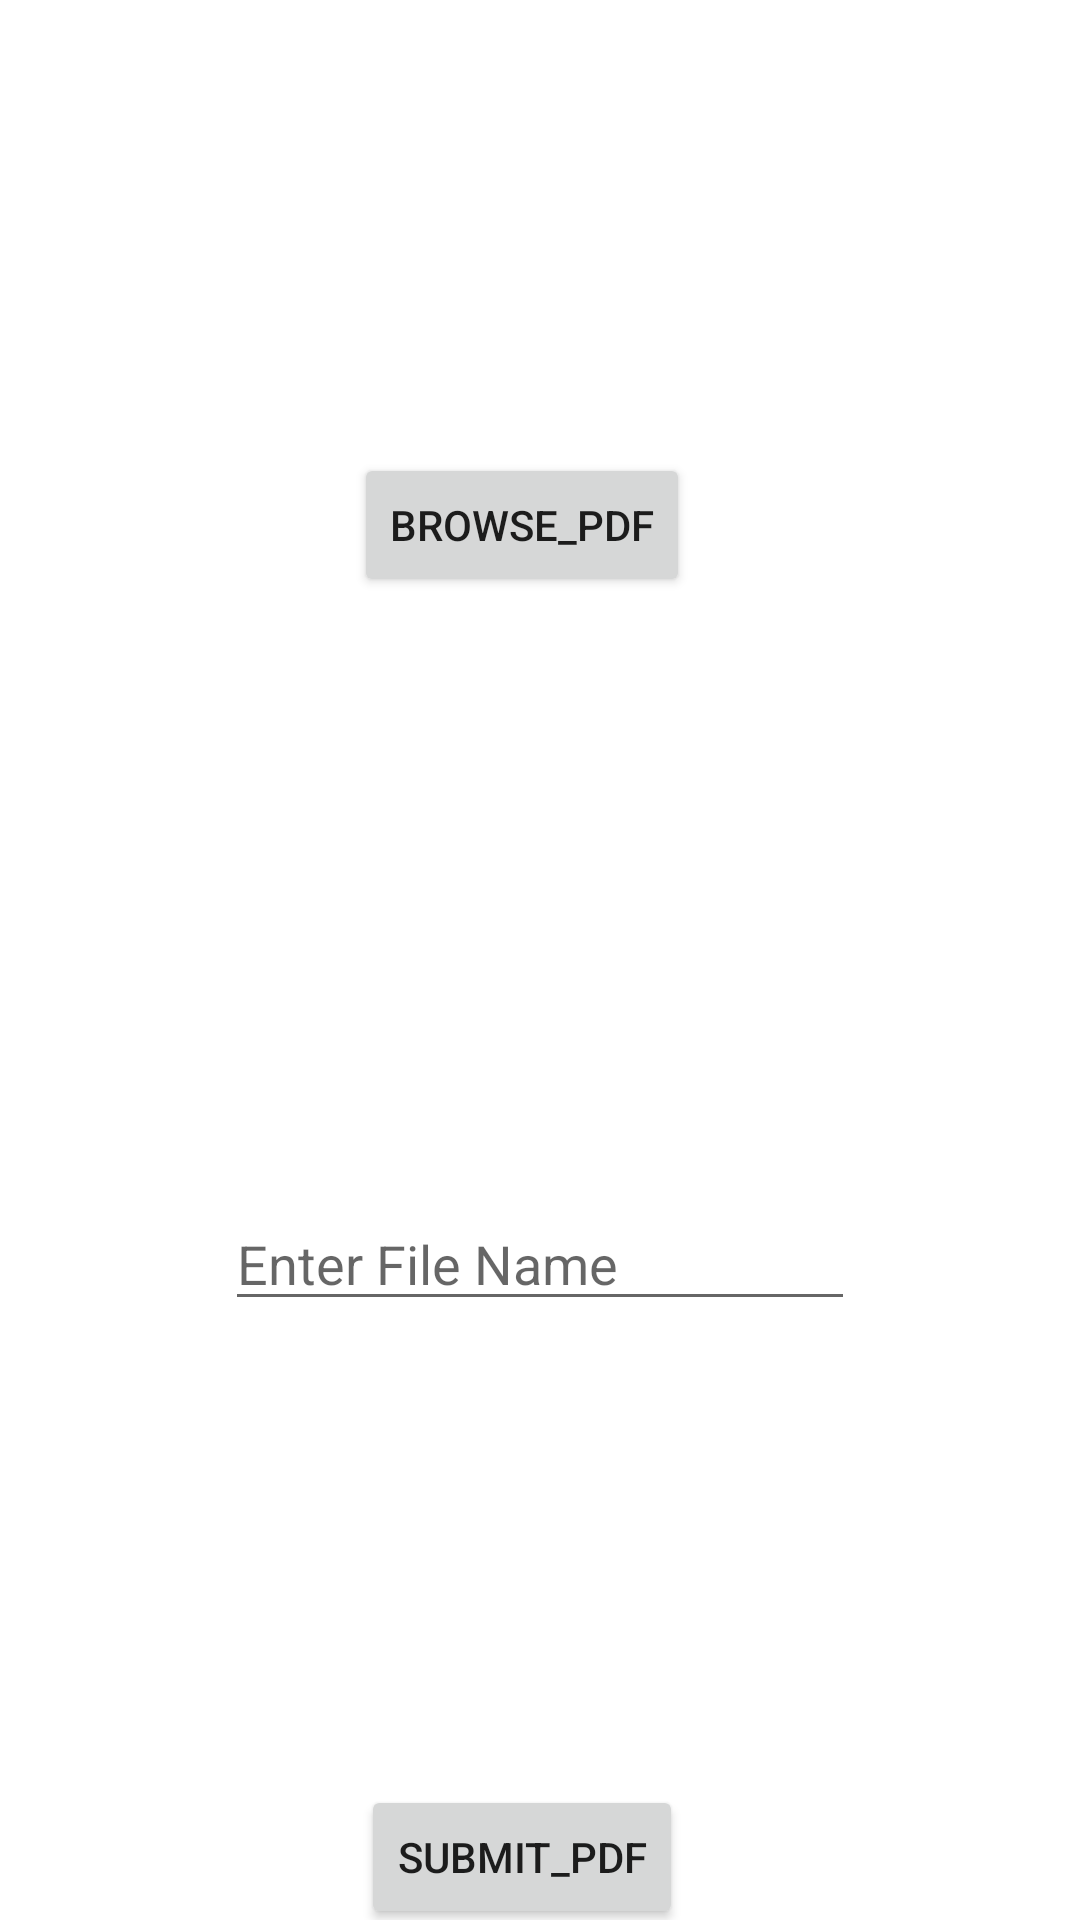

Write the Android layout XML for this screen, with the resource values it uses.
<!-- AndroidManifest.xml: application theme Theme.MyFirebaseDemo -->
<!-- res/layout/activity_pdf_pick.xml -->
<?xml version="1.0" encoding="utf-8"?>
<androidx.constraintlayout.widget.ConstraintLayout xmlns:android="http://schemas.android.com/apk/res/android"
    xmlns:app="http://schemas.android.com/apk/res-auto"
    xmlns:tools="http://schemas.android.com/tools"
    android:layout_width="match_parent"
    android:layout_height="match_parent"
    tools:context=".pdf_reader.PdfPickActivity">

    <ImageView
        android:id="@+id/imageView"
        android:layout_width="wrap_content"
        android:layout_height="wrap_content"
        android:layout_marginStart="151dp"
        android:layout_marginTop="59dp"
        android:layout_marginEnd="180dp"
        android:visibility="invisible"
        tools:visibility="visible"
        app:layout_constraintEnd_toEndOf="parent"
        app:layout_constraintStart_toStartOf="parent"
        app:layout_constraintTop_toTopOf="parent"
        app:srcCompat="@drawable/ic_baseline_picture_as_pdf_24" />

    <Button
        android:id="@+id/browse_pdf"
        android:layout_width="wrap_content"
        android:layout_height="wrap_content"
        android:layout_marginTop="12dp"
        android:text="Browse_pdf"
        app:layout_constraintEnd_toEndOf="parent"
        app:layout_constraintHorizontal_bias="0.476"
        app:layout_constraintStart_toStartOf="parent"
        app:layout_constraintTop_toBottomOf="@+id/imageView" />

    <Button
        android:id="@+id/submit_pdf"
        android:layout_width="wrap_content"
        android:layout_height="wrap_content"
        android:layout_marginTop="396dp"
        android:text="submit_pdf"
        app:layout_constraintBottom_toBottomOf="parent"
        app:layout_constraintEnd_toEndOf="parent"
        app:layout_constraintHorizontal_bias="0.476"
        app:layout_constraintStart_toStartOf="parent"
        app:layout_constraintTop_toBottomOf="@+id/browse_pdf"
        app:layout_constraintVertical_bias="0.0" />

    <EditText
        android:id="@+id/file_name"
        android:layout_width="wrap_content"
        android:layout_height="wrap_content"
        android:ems="10"
        android:hint="Enter File Name"
        android:inputType="textPersonName"
        app:layout_constraintBottom_toBottomOf="parent"
        app:layout_constraintEnd_toEndOf="parent"
        app:layout_constraintStart_toStartOf="parent"
        app:layout_constraintTop_toBottomOf="@+id/browse_pdf" />

    <Button
        android:id="@+id/show_data_list"
        android:layout_width="wrap_content"
        android:layout_height="wrap_content"
        android:text="show all data"
        app:layout_constraintBottom_toBottomOf="parent"
        app:layout_constraintEnd_toEndOf="@+id/submit_pdf"
        app:layout_constraintStart_toStartOf="@+id/submit_pdf"
        app:layout_constraintTop_toBottomOf="@+id/submit_pdf" />
</androidx.constraintlayout.widget.ConstraintLayout>
<!-- resources referenced by this layout -->
<resources>
  <!-- drawable ic_baseline_picture_as_pdf_24 (drawable) -->
  <vector android:height="80dp" android:tint="?attr/colorControlNormal"
      android:viewportHeight="24" android:viewportWidth="24"
      android:width="80dp" xmlns:android="http://schemas.android.com/apk/res/android">
      <path android:fillColor="@android:color/white" android:pathData="M20,2L8,2c-1.1,0 -2,0.9 -2,2v12c0,1.1 0.9,2 2,2h12c1.1,0 2,-0.9 2,-2L22,4c0,-1.1 -0.9,-2 -2,-2zM11.5,9.5c0,0.83 -0.67,1.5 -1.5,1.5L9,11v2L7.5,13L7.5,7L10,7c0.83,0 1.5,0.67 1.5,1.5v1zM16.5,11.5c0,0.83 -0.67,1.5 -1.5,1.5h-2.5L12.5,7L15,7c0.83,0 1.5,0.67 1.5,1.5v3zM20.5,8.5L19,8.5v1h1.5L20.5,11L19,11v2h-1.5L17.5,7h3v1.5zM9,9.5h1v-1L9,8.5v1zM4,6L2,6v14c0,1.1 0.9,2 2,2h14v-2L4,20L4,6zM14,11.5h1v-3h-1v3z"/>
  </vector>
  <style name="Theme.MyFirebaseDemo" parent="Theme.MaterialComponents.DayNight.NoActionBar">
          
          <item name="colorPrimary">@color/purple_500</item>
          <item name="colorPrimaryVariant">@color/purple_700</item>
          <item name="colorOnPrimary">@color/white</item>
          
          <item name="colorSecondary">@color/teal_200</item>
          <item name="colorSecondaryVariant">@color/teal_700</item>
          <item name="colorOnSecondary">@color/black</item>
          
          <item name="android:statusBarColor" tools:targetApi="l">?attr/colorPrimaryVariant</item>
          
      </style>
  <color name="purple_500">#FF6200EE</color>
  <color name="purple_700">#FF3700B3</color>
  <color name="white">#FFFFFFFF</color>
  <color name="teal_200">#FF03DAC5</color>
  <color name="teal_700">#FF018786</color>
  <color name="black">#FF000000</color>
</resources>
